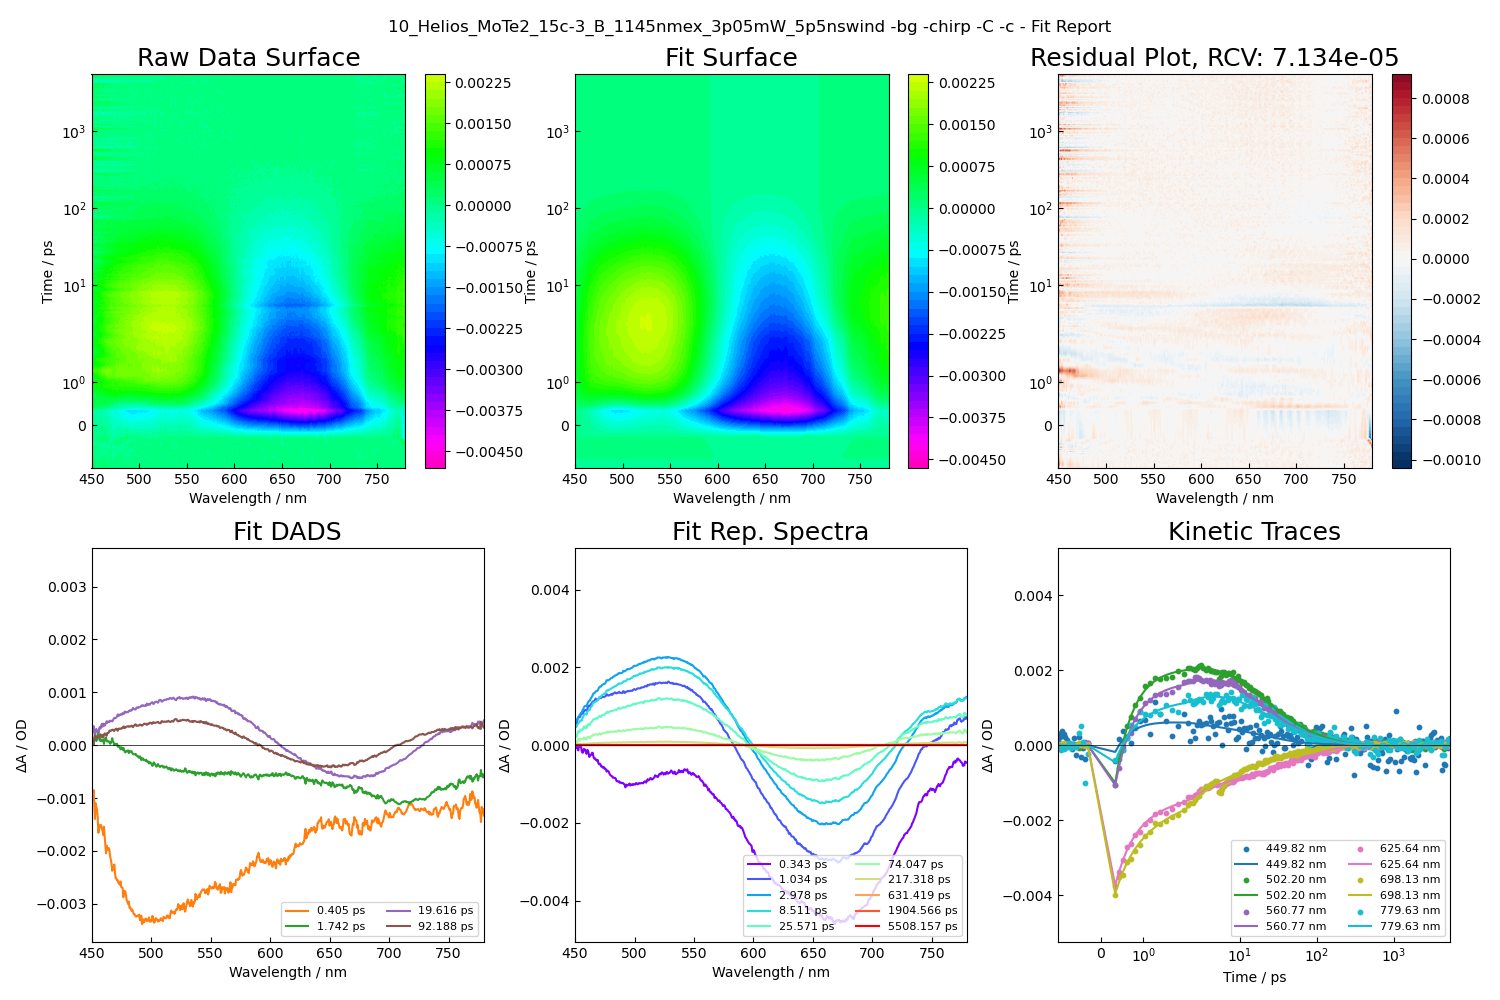

Data behind this chart, as committed beside it:
0.000000000000000000e+00, -6.263494402522596260e+00, -6.012817929540844375e+00, -5.763489316259594375e+00, -5.514160702978344375e+00, -5.263509661311658760e+00, -5.012833188329906875e+00, -4.763504575048656875e+00, -4.512828102066848146e+00, -4.263499488785598146e+00, -4.012823015803846260e+00, -3.763494402522596260e+00, -3.514165789241346260e+00, -3.263489316259594375e+00, -3.014160702978344375e+00, -2.763509661311658760e+00, -2.512833188329906875e+00, -2.263504575048656875e+00, -2.012828102066848146e+00, -1.763499488785598146e+00, -1.512823015803846260e+00, -1.263494402522596260e+00, -1.243505388850721260e+00, -1.222168515478344375e+00
4.498212890625000000e+02, 0.000000000000000000e+00, 0.000000000000000000e+00, 0.000000000000000000e+00, 0.000000000000000000e+00, 0.000000000000000000e+00, 0.000000000000000000e+00, 0.000000000000000000e+00, 0.000000000000000000e+00, 0.000000000000000000e+00, 0.000000000000000000e+00, 0.000000000000000000e+00, 0.000000000000000000e+00, 0.000000000000000000e+00, 0.000000000000000000e+00, 0.000000000000000000e+00, 0.000000000000000000e+00, 0.000000000000000000e+00, 0.000000000000000000e+00, 0.000000000000000000e+00, 0.000000000000000000e+00, 0.000000000000000000e+00, 0.000000000000000000e+00, 0.000000000000000000e+00
4.504015502929687500e+02, 0.000000000000000000e+00, 0.000000000000000000e+00, 0.000000000000000000e+00, 0.000000000000000000e+00, 0.000000000000000000e+00, 0.000000000000000000e+00, 0.000000000000000000e+00, 0.000000000000000000e+00, 0.000000000000000000e+00, 0.000000000000000000e+00, 0.000000000000000000e+00, 0.000000000000000000e+00, 0.000000000000000000e+00, 0.000000000000000000e+00, 0.000000000000000000e+00, 0.000000000000000000e+00, 0.000000000000000000e+00, 0.000000000000000000e+00, 0.000000000000000000e+00, 0.000000000000000000e+00, 0.000000000000000000e+00, 0.000000000000000000e+00, 0.000000000000000000e+00
4.509818420410156250e+02, 0.000000000000000000e+00, 0.000000000000000000e+00, 0.000000000000000000e+00, 0.000000000000000000e+00, 0.000000000000000000e+00, 0.000000000000000000e+00, 0.000000000000000000e+00, 0.000000000000000000e+00, 0.000000000000000000e+00, 0.000000000000000000e+00, 0.000000000000000000e+00, 0.000000000000000000e+00, 0.000000000000000000e+00, 0.000000000000000000e+00, 0.000000000000000000e+00, 0.000000000000000000e+00, 0.000000000000000000e+00, 0.000000000000000000e+00, 0.000000000000000000e+00, 0.000000000000000000e+00, 0.000000000000000000e+00, 0.000000000000000000e+00, 0.000000000000000000e+00
4.515621948242187500e+02, 0.000000000000000000e+00, 0.000000000000000000e+00, 0.000000000000000000e+00, 0.000000000000000000e+00, 0.000000000000000000e+00, 0.000000000000000000e+00, 0.000000000000000000e+00, 0.000000000000000000e+00, 0.000000000000000000e+00, 0.000000000000000000e+00, 0.000000000000000000e+00, 0.000000000000000000e+00, 0.000000000000000000e+00, 0.000000000000000000e+00, 0.000000000000000000e+00, 0.000000000000000000e+00, 0.000000000000000000e+00, 0.000000000000000000e+00, 0.000000000000000000e+00, 0.000000000000000000e+00, 0.000000000000000000e+00, 0.000000000000000000e+00, 0.000000000000000000e+00
4.521425476074218750e+02, 0.000000000000000000e+00, 0.000000000000000000e+00, 0.000000000000000000e+00, 0.000000000000000000e+00, 0.000000000000000000e+00, 0.000000000000000000e+00, 0.000000000000000000e+00, 0.000000000000000000e+00, 0.000000000000000000e+00, 0.000000000000000000e+00, 0.000000000000000000e+00, 0.000000000000000000e+00, 0.000000000000000000e+00, 0.000000000000000000e+00, 0.000000000000000000e+00, 0.000000000000000000e+00, 0.000000000000000000e+00, 0.000000000000000000e+00, 0.000000000000000000e+00, 0.000000000000000000e+00, 0.000000000000000000e+00, 0.000000000000000000e+00, 0.000000000000000000e+00
4.527229614257812500e+02, 0.000000000000000000e+00, 0.000000000000000000e+00, 0.000000000000000000e+00, 0.000000000000000000e+00, 0.000000000000000000e+00, 0.000000000000000000e+00, 0.000000000000000000e+00, 0.000000000000000000e+00, 0.000000000000000000e+00, 0.000000000000000000e+00, 0.000000000000000000e+00, 0.000000000000000000e+00, 0.000000000000000000e+00, 0.000000000000000000e+00, 0.000000000000000000e+00, 0.000000000000000000e+00, 0.000000000000000000e+00, 0.000000000000000000e+00, 0.000000000000000000e+00, 0.000000000000000000e+00, 0.000000000000000000e+00, 0.000000000000000000e+00, 0.000000000000000000e+00
4.533034057617187500e+02, 0.000000000000000000e+00, 0.000000000000000000e+00, 0.000000000000000000e+00, 0.000000000000000000e+00, 0.000000000000000000e+00, 0.000000000000000000e+00, 0.000000000000000000e+00, 0.000000000000000000e+00, 0.000000000000000000e+00, 0.000000000000000000e+00, 0.000000000000000000e+00, 0.000000000000000000e+00, 0.000000000000000000e+00, 0.000000000000000000e+00, 0.000000000000000000e+00, 0.000000000000000000e+00, 0.000000000000000000e+00, 0.000000000000000000e+00, 0.000000000000000000e+00, 0.000000000000000000e+00, 0.000000000000000000e+00, 0.000000000000000000e+00, 0.000000000000000000e+00
4.538838806152343750e+02, 0.000000000000000000e+00, 0.000000000000000000e+00, 0.000000000000000000e+00, 0.000000000000000000e+00, 0.000000000000000000e+00, 0.000000000000000000e+00, 0.000000000000000000e+00, 0.000000000000000000e+00, 0.000000000000000000e+00, 0.000000000000000000e+00, 0.000000000000000000e+00, 0.000000000000000000e+00, 0.000000000000000000e+00, 0.000000000000000000e+00, 0.000000000000000000e+00, 0.000000000000000000e+00, 0.000000000000000000e+00, 0.000000000000000000e+00, 0.000000000000000000e+00, 0.000000000000000000e+00, 0.000000000000000000e+00, 0.000000000000000000e+00, 0.000000000000000000e+00
4.544644165039062500e+02, 0.000000000000000000e+00, 0.000000000000000000e+00, 0.000000000000000000e+00, 0.000000000000000000e+00, 0.000000000000000000e+00, 0.000000000000000000e+00, 0.000000000000000000e+00, 0.000000000000000000e+00, 0.000000000000000000e+00, 0.000000000000000000e+00, 0.000000000000000000e+00, 0.000000000000000000e+00, 0.000000000000000000e+00, 0.000000000000000000e+00, 0.000000000000000000e+00, 0.000000000000000000e+00, 0.000000000000000000e+00, 0.000000000000000000e+00, 0.000000000000000000e+00, 0.000000000000000000e+00, 0.000000000000000000e+00, 0.000000000000000000e+00, 0.000000000000000000e+00
4.550449829101562500e+02, 0.000000000000000000e+00, 0.000000000000000000e+00, 0.000000000000000000e+00, 0.000000000000000000e+00, 0.000000000000000000e+00, 0.000000000000000000e+00, 0.000000000000000000e+00, 0.000000000000000000e+00, 0.000000000000000000e+00, 0.000000000000000000e+00, 0.000000000000000000e+00, 0.000000000000000000e+00, 0.000000000000000000e+00, 0.000000000000000000e+00, 0.000000000000000000e+00, 0.000000000000000000e+00, 0.000000000000000000e+00, 0.000000000000000000e+00, 0.000000000000000000e+00, 0.000000000000000000e+00, 0.000000000000000000e+00, 0.000000000000000000e+00, 0.000000000000000000e+00
4.556255798339843750e+02, 0.000000000000000000e+00, 0.000000000000000000e+00, 0.000000000000000000e+00, 0.000000000000000000e+00, 0.000000000000000000e+00, 0.000000000000000000e+00, 0.000000000000000000e+00, 0.000000000000000000e+00, 0.000000000000000000e+00, 0.000000000000000000e+00, 0.000000000000000000e+00, 0.000000000000000000e+00, 0.000000000000000000e+00, 0.000000000000000000e+00, 0.000000000000000000e+00, 0.000000000000000000e+00, 0.000000000000000000e+00, 0.000000000000000000e+00, 0.000000000000000000e+00, 0.000000000000000000e+00, 0.000000000000000000e+00, 0.000000000000000000e+00, 0.000000000000000000e+00
4.562062072753906250e+02, 0.000000000000000000e+00, 0.000000000000000000e+00, 0.000000000000000000e+00, 0.000000000000000000e+00, 0.000000000000000000e+00, 0.000000000000000000e+00, 0.000000000000000000e+00, 0.000000000000000000e+00, 0.000000000000000000e+00, 0.000000000000000000e+00, 0.000000000000000000e+00, 0.000000000000000000e+00, 0.000000000000000000e+00, 0.000000000000000000e+00, 0.000000000000000000e+00, 0.000000000000000000e+00, 0.000000000000000000e+00, 0.000000000000000000e+00, 0.000000000000000000e+00, 0.000000000000000000e+00, 0.000000000000000000e+00, 0.000000000000000000e+00, 0.000000000000000000e+00
4.567868957519531250e+02, 0.000000000000000000e+00, 0.000000000000000000e+00, 0.000000000000000000e+00, 0.000000000000000000e+00, 0.000000000000000000e+00, 0.000000000000000000e+00, 0.000000000000000000e+00, 0.000000000000000000e+00, 0.000000000000000000e+00, 0.000000000000000000e+00, 0.000000000000000000e+00, 0.000000000000000000e+00, 0.000000000000000000e+00, 0.000000000000000000e+00, 0.000000000000000000e+00, 0.000000000000000000e+00, 0.000000000000000000e+00, 0.000000000000000000e+00, 0.000000000000000000e+00, 0.000000000000000000e+00, 0.000000000000000000e+00, 0.000000000000000000e+00, 0.000000000000000000e+00
4.573676147460937500e+02, 0.000000000000000000e+00, 0.000000000000000000e+00, 0.000000000000000000e+00, 0.000000000000000000e+00, 0.000000000000000000e+00, 0.000000000000000000e+00, 0.000000000000000000e+00, 0.000000000000000000e+00, 0.000000000000000000e+00, 0.000000000000000000e+00, 0.000000000000000000e+00, 0.000000000000000000e+00, 0.000000000000000000e+00, 0.000000000000000000e+00, 0.000000000000000000e+00, 0.000000000000000000e+00, 0.000000000000000000e+00, 0.000000000000000000e+00, 0.000000000000000000e+00, 0.000000000000000000e+00, 0.000000000000000000e+00, 0.000000000000000000e+00, 0.000000000000000000e+00
4.579483642578125000e+02, 0.000000000000000000e+00, 0.000000000000000000e+00, 0.000000000000000000e+00, 0.000000000000000000e+00, 0.000000000000000000e+00, 0.000000000000000000e+00, 0.000000000000000000e+00, 0.000000000000000000e+00, 0.000000000000000000e+00, 0.000000000000000000e+00, 0.000000000000000000e+00, 0.000000000000000000e+00, 0.000000000000000000e+00, 0.000000000000000000e+00, 0.000000000000000000e+00, 0.000000000000000000e+00, 0.000000000000000000e+00, 0.000000000000000000e+00, 0.000000000000000000e+00, 0.000000000000000000e+00, 0.000000000000000000e+00, 0.000000000000000000e+00, 0.000000000000000000e+00
4.585291748046875000e+02, 0.000000000000000000e+00, 0.000000000000000000e+00, 0.000000000000000000e+00, 0.000000000000000000e+00, 0.000000000000000000e+00, 0.000000000000000000e+00, 0.000000000000000000e+00, 0.000000000000000000e+00, 0.000000000000000000e+00, 0.000000000000000000e+00, 0.000000000000000000e+00, 0.000000000000000000e+00, 0.000000000000000000e+00, 0.000000000000000000e+00, 0.000000000000000000e+00, 0.000000000000000000e+00, 0.000000000000000000e+00, 0.000000000000000000e+00, 0.000000000000000000e+00, 0.000000000000000000e+00, 0.000000000000000000e+00, 0.000000000000000000e+00, 0.000000000000000000e+00
4.591100158691406250e+02, 0.000000000000000000e+00, 0.000000000000000000e+00, 0.000000000000000000e+00, 0.000000000000000000e+00, 0.000000000000000000e+00, 0.000000000000000000e+00, 0.000000000000000000e+00, 0.000000000000000000e+00, 0.000000000000000000e+00, 0.000000000000000000e+00, 0.000000000000000000e+00, 0.000000000000000000e+00, 0.000000000000000000e+00, 0.000000000000000000e+00, 0.000000000000000000e+00, 0.000000000000000000e+00, 0.000000000000000000e+00, 0.000000000000000000e+00, 0.000000000000000000e+00, 0.000000000000000000e+00, 0.000000000000000000e+00, 0.000000000000000000e+00, 0.000000000000000000e+00
4.596908874511718750e+02, 0.000000000000000000e+00, 0.000000000000000000e+00, 0.000000000000000000e+00, 0.000000000000000000e+00, 0.000000000000000000e+00, 0.000000000000000000e+00, 0.000000000000000000e+00, 0.000000000000000000e+00, 0.000000000000000000e+00, 0.000000000000000000e+00, 0.000000000000000000e+00, 0.000000000000000000e+00, 0.000000000000000000e+00, 0.000000000000000000e+00, 0.000000000000000000e+00, 0.000000000000000000e+00, 0.000000000000000000e+00, 0.000000000000000000e+00, 0.000000000000000000e+00, 0.000000000000000000e+00, 0.000000000000000000e+00, 0.000000000000000000e+00, 0.000000000000000000e+00
4.602717895507812500e+02, 0.000000000000000000e+00, 0.000000000000000000e+00, 0.000000000000000000e+00, 0.000000000000000000e+00, 0.000000000000000000e+00, 0.000000000000000000e+00, 0.000000000000000000e+00, 0.000000000000000000e+00, 0.000000000000000000e+00, 0.000000000000000000e+00, 0.000000000000000000e+00, 0.000000000000000000e+00, 0.000000000000000000e+00, 0.000000000000000000e+00, 0.000000000000000000e+00, 0.000000000000000000e+00, 0.000000000000000000e+00, 0.000000000000000000e+00, 0.000000000000000000e+00, 0.000000000000000000e+00, 0.000000000000000000e+00, 0.000000000000000000e+00, 0.000000000000000000e+00
4.608527526855468750e+02, 0.000000000000000000e+00, 0.000000000000000000e+00, 0.000000000000000000e+00, 0.000000000000000000e+00, 0.000000000000000000e+00, 0.000000000000000000e+00, 0.000000000000000000e+00, 0.000000000000000000e+00, 0.000000000000000000e+00, 0.000000000000000000e+00, 0.000000000000000000e+00, 0.000000000000000000e+00, 0.000000000000000000e+00, 0.000000000000000000e+00, 0.000000000000000000e+00, 0.000000000000000000e+00, 0.000000000000000000e+00, 0.000000000000000000e+00, 0.000000000000000000e+00, 0.000000000000000000e+00, 0.000000000000000000e+00, 0.000000000000000000e+00, 0.000000000000000000e+00
4.614337463378906250e+02, 0.000000000000000000e+00, 0.000000000000000000e+00, 0.000000000000000000e+00, 0.000000000000000000e+00, 0.000000000000000000e+00, 0.000000000000000000e+00, 0.000000000000000000e+00, 0.000000000000000000e+00, 0.000000000000000000e+00, 0.000000000000000000e+00, 0.000000000000000000e+00, 0.000000000000000000e+00, 0.000000000000000000e+00, 0.000000000000000000e+00, 0.000000000000000000e+00, 0.000000000000000000e+00, 0.000000000000000000e+00, 0.000000000000000000e+00, 0.000000000000000000e+00, 0.000000000000000000e+00, 0.000000000000000000e+00, 0.000000000000000000e+00, 0.000000000000000000e+00
4.620147705078125000e+02, 0.000000000000000000e+00, 0.000000000000000000e+00, 0.000000000000000000e+00, 0.000000000000000000e+00, 0.000000000000000000e+00, 0.000000000000000000e+00, 0.000000000000000000e+00, 0.000000000000000000e+00, 0.000000000000000000e+00, 0.000000000000000000e+00, 0.000000000000000000e+00, 0.000000000000000000e+00, 0.000000000000000000e+00, 0.000000000000000000e+00, 0.000000000000000000e+00, 0.000000000000000000e+00, 0.000000000000000000e+00, 0.000000000000000000e+00, 0.000000000000000000e+00, 0.000000000000000000e+00, 0.000000000000000000e+00, 0.000000000000000000e+00, 0.000000000000000000e+00
4.625958251953125000e+02, 0.000000000000000000e+00, 0.000000000000000000e+00, 0.000000000000000000e+00, 0.000000000000000000e+00, 0.000000000000000000e+00, 0.000000000000000000e+00, 0.000000000000000000e+00, 0.000000000000000000e+00, 0.000000000000000000e+00, 0.000000000000000000e+00, 0.000000000000000000e+00, 0.000000000000000000e+00, 0.000000000000000000e+00, 0.000000000000000000e+00, 0.000000000000000000e+00, 0.000000000000000000e+00, 0.000000000000000000e+00, 0.000000000000000000e+00, 0.000000000000000000e+00, 0.000000000000000000e+00, 0.000000000000000000e+00, 0.000000000000000000e+00, 0.000000000000000000e+00
4.631769409179687500e+02, 0.000000000000000000e+00, 0.000000000000000000e+00, 0.000000000000000000e+00, 0.000000000000000000e+00, 0.000000000000000000e+00, 0.000000000000000000e+00, 0.000000000000000000e+00, 0.000000000000000000e+00, 0.000000000000000000e+00, 0.000000000000000000e+00, 0.000000000000000000e+00, 0.000000000000000000e+00, 0.000000000000000000e+00, 0.000000000000000000e+00, 0.000000000000000000e+00, 0.000000000000000000e+00, 0.000000000000000000e+00, 0.000000000000000000e+00, 0.000000000000000000e+00, 0.000000000000000000e+00, 0.000000000000000000e+00, 0.000000000000000000e+00, 0.000000000000000000e+00
4.637580871582031250e+02, 0.000000000000000000e+00, 0.000000000000000000e+00, 0.000000000000000000e+00, 0.000000000000000000e+00, 0.000000000000000000e+00, 0.000000000000000000e+00, 0.000000000000000000e+00, 0.000000000000000000e+00, 0.000000000000000000e+00, 0.000000000000000000e+00, 0.000000000000000000e+00, 0.000000000000000000e+00, 0.000000000000000000e+00, 0.000000000000000000e+00, 0.000000000000000000e+00, 0.000000000000000000e+00, 0.000000000000000000e+00, 0.000000000000000000e+00, 0.000000000000000000e+00, 0.000000000000000000e+00, 0.000000000000000000e+00, 0.000000000000000000e+00, 0.000000000000000000e+00
4.643392639160156250e+02, 0.000000000000000000e+00, 0.000000000000000000e+00, 0.000000000000000000e+00, 0.000000000000000000e+00, 0.000000000000000000e+00, 0.000000000000000000e+00, 0.000000000000000000e+00, 0.000000000000000000e+00, 0.000000000000000000e+00, 0.000000000000000000e+00, 0.000000000000000000e+00, 0.000000000000000000e+00, 0.000000000000000000e+00, 0.000000000000000000e+00, 0.000000000000000000e+00, 0.000000000000000000e+00, 0.000000000000000000e+00, 0.000000000000000000e+00, 0.000000000000000000e+00, 0.000000000000000000e+00, 0.000000000000000000e+00, 0.000000000000000000e+00, 0.000000000000000000e+00
4.649205017089843750e+02, 0.000000000000000000e+00, 0.000000000000000000e+00, 0.000000000000000000e+00, 0.000000000000000000e+00, 0.000000000000000000e+00, 0.000000000000000000e+00, 0.000000000000000000e+00, 0.000000000000000000e+00, 0.000000000000000000e+00, 0.000000000000000000e+00, 0.000000000000000000e+00, 0.000000000000000000e+00, 0.000000000000000000e+00, 0.000000000000000000e+00, 0.000000000000000000e+00, 0.000000000000000000e+00, 0.000000000000000000e+00, 0.000000000000000000e+00, 0.000000000000000000e+00, 0.000000000000000000e+00, 0.000000000000000000e+00, 0.000000000000000000e+00, 0.000000000000000000e+00
4.655017395019531250e+02, 0.000000000000000000e+00, 0.000000000000000000e+00, 0.000000000000000000e+00, 0.000000000000000000e+00, 0.000000000000000000e+00, 0.000000000000000000e+00, 0.000000000000000000e+00, 0.000000000000000000e+00, 0.000000000000000000e+00, 0.000000000000000000e+00, 0.000000000000000000e+00, 0.000000000000000000e+00, 0.000000000000000000e+00, 0.000000000000000000e+00, 0.000000000000000000e+00, 0.000000000000000000e+00, 0.000000000000000000e+00, 0.000000000000000000e+00, 0.000000000000000000e+00, 0.000000000000000000e+00, 0.000000000000000000e+00, 0.000000000000000000e+00, 0.000000000000000000e+00
4.660830688476562500e+02, 0.000000000000000000e+00, 0.000000000000000000e+00, 0.000000000000000000e+00, 0.000000000000000000e+00, 0.000000000000000000e+00, 0.000000000000000000e+00, 0.000000000000000000e+00, 0.000000000000000000e+00, 0.000000000000000000e+00, 0.000000000000000000e+00, 0.000000000000000000e+00, 0.000000000000000000e+00, 0.000000000000000000e+00, 0.000000000000000000e+00, 0.000000000000000000e+00, 0.000000000000000000e+00, 0.000000000000000000e+00, 0.000000000000000000e+00, 0.000000000000000000e+00, 0.000000000000000000e+00, 0.000000000000000000e+00, 0.000000000000000000e+00, 0.000000000000000000e+00
4.666643981933593750e+02, 0.000000000000000000e+00, 0.000000000000000000e+00, 0.000000000000000000e+00, 0.000000000000000000e+00, 0.000000000000000000e+00, 0.000000000000000000e+00, 0.000000000000000000e+00, 0.000000000000000000e+00, 0.000000000000000000e+00, 0.000000000000000000e+00, 0.000000000000000000e+00, 0.000000000000000000e+00, 0.000000000000000000e+00, 0.000000000000000000e+00, 0.000000000000000000e+00, 0.000000000000000000e+00, 0.000000000000000000e+00, 0.000000000000000000e+00, 0.000000000000000000e+00, 0.000000000000000000e+00, 0.000000000000000000e+00, 0.000000000000000000e+00, 0.000000000000000000e+00
4.672457580566406250e+02, 0.000000000000000000e+00, 0.000000000000000000e+00, 0.000000000000000000e+00, 0.000000000000000000e+00, 0.000000000000000000e+00, 0.000000000000000000e+00, 0.000000000000000000e+00, 0.000000000000000000e+00, 0.000000000000000000e+00, 0.000000000000000000e+00, 0.000000000000000000e+00, 0.000000000000000000e+00, 0.000000000000000000e+00, 0.000000000000000000e+00, 0.000000000000000000e+00, 0.000000000000000000e+00, 0.000000000000000000e+00, 0.000000000000000000e+00, 0.000000000000000000e+00, 0.000000000000000000e+00, 0.000000000000000000e+00, 0.000000000000000000e+00, 0.000000000000000000e+00
4.678271789550781250e+02, 0.000000000000000000e+00, 0.000000000000000000e+00, 0.000000000000000000e+00, 0.000000000000000000e+00, 0.000000000000000000e+00, 0.000000000000000000e+00, 0.000000000000000000e+00, 0.000000000000000000e+00, 0.000000000000000000e+00, 0.000000000000000000e+00, 0.000000000000000000e+00, 0.000000000000000000e+00, 0.000000000000000000e+00, 0.000000000000000000e+00, 0.000000000000000000e+00, 0.000000000000000000e+00, 0.000000000000000000e+00, 0.000000000000000000e+00, 0.000000000000000000e+00, 0.000000000000000000e+00, 0.000000000000000000e+00, 0.000000000000000000e+00, 0.000000000000000000e+00
4.684086303710937500e+02, 0.000000000000000000e+00, 0.000000000000000000e+00, 0.000000000000000000e+00, 0.000000000000000000e+00, 0.000000000000000000e+00, 0.000000000000000000e+00, 0.000000000000000000e+00, 0.000000000000000000e+00, 0.000000000000000000e+00, 0.000000000000000000e+00, 0.000000000000000000e+00, 0.000000000000000000e+00, 0.000000000000000000e+00, 0.000000000000000000e+00, 0.000000000000000000e+00, 0.000000000000000000e+00, 0.000000000000000000e+00, 0.000000000000000000e+00, 0.000000000000000000e+00, 0.000000000000000000e+00, 0.000000000000000000e+00, 0.000000000000000000e+00, 0.000000000000000000e+00
4.689901428222656250e+02, 0.000000000000000000e+00, 0.000000000000000000e+00, 0.000000000000000000e+00, 0.000000000000000000e+00, 0.000000000000000000e+00, 0.000000000000000000e+00, 0.000000000000000000e+00, 0.000000000000000000e+00, 0.000000000000000000e+00, 0.000000000000000000e+00, 0.000000000000000000e+00, 0.000000000000000000e+00, 0.000000000000000000e+00, 0.000000000000000000e+00, 0.000000000000000000e+00, 0.000000000000000000e+00, 0.000000000000000000e+00, 0.000000000000000000e+00, 0.000000000000000000e+00, 0.000000000000000000e+00, 0.000000000000000000e+00, 0.000000000000000000e+00, 0.000000000000000000e+00
4.695716857910156250e+02, 0.000000000000000000e+00, 0.000000000000000000e+00, 0.000000000000000000e+00, 0.000000000000000000e+00, 0.000000000000000000e+00, 0.000000000000000000e+00, 0.000000000000000000e+00, 0.000000000000000000e+00, 0.000000000000000000e+00, 0.000000000000000000e+00, 0.000000000000000000e+00, 0.000000000000000000e+00, 0.000000000000000000e+00, 0.000000000000000000e+00, 0.000000000000000000e+00, 0.000000000000000000e+00, 0.000000000000000000e+00, 0.000000000000000000e+00, 0.000000000000000000e+00, 0.000000000000000000e+00, 0.000000000000000000e+00, 0.000000000000000000e+00, 0.000000000000000000e+00
4.701532287597656250e+02, 0.000000000000000000e+00, 0.000000000000000000e+00, 0.000000000000000000e+00, 0.000000000000000000e+00, 0.000000000000000000e+00, 0.000000000000000000e+00, 0.000000000000000000e+00, 0.000000000000000000e+00, 0.000000000000000000e+00, 0.000000000000000000e+00, 0.000000000000000000e+00, 0.000000000000000000e+00, 0.000000000000000000e+00, 0.000000000000000000e+00, 0.000000000000000000e+00, 0.000000000000000000e+00, 0.000000000000000000e+00, 0.000000000000000000e+00, 0.000000000000000000e+00, 0.000000000000000000e+00, 0.000000000000000000e+00, 0.000000000000000000e+00, 0.000000000000000000e+00
4.707348632812500000e+02, 0.000000000000000000e+00, 0.000000000000000000e+00, 0.000000000000000000e+00, 0.000000000000000000e+00, 0.000000000000000000e+00, 0.000000000000000000e+00, 0.000000000000000000e+00, 0.000000000000000000e+00, 0.000000000000000000e+00, 0.000000000000000000e+00, 0.000000000000000000e+00, 0.000000000000000000e+00, 0.000000000000000000e+00, 0.000000000000000000e+00, 0.000000000000000000e+00, 0.000000000000000000e+00, 0.000000000000000000e+00, 0.000000000000000000e+00, 0.000000000000000000e+00, 0.000000000000000000e+00, 0.000000000000000000e+00, 0.000000000000000000e+00, 0.000000000000000000e+00
4.713164978027343750e+02, 0.000000000000000000e+00, 0.000000000000000000e+00, 0.000000000000000000e+00, 0.000000000000000000e+00, 0.000000000000000000e+00, 0.000000000000000000e+00, 0.000000000000000000e+00, 0.000000000000000000e+00, 0.000000000000000000e+00, 0.000000000000000000e+00, 0.000000000000000000e+00, 0.000000000000000000e+00, 0.000000000000000000e+00, 0.000000000000000000e+00, 0.000000000000000000e+00, 0.000000000000000000e+00, 0.000000000000000000e+00, 0.000000000000000000e+00, 0.000000000000000000e+00, 0.000000000000000000e+00, 0.000000000000000000e+00, 0.000000000000000000e+00, 0.000000000000000000e+00
4.718981933593750000e+02, 0.000000000000000000e+00, 0.000000000000000000e+00, 0.000000000000000000e+00, 0.000000000000000000e+00, 0.000000000000000000e+00, 0.000000000000000000e+00, 0.000000000000000000e+00, 0.000000000000000000e+00, 0.000000000000000000e+00, 0.000000000000000000e+00, 0.000000000000000000e+00, 0.000000000000000000e+00, 0.000000000000000000e+00, 0.000000000000000000e+00, 0.000000000000000000e+00, 0.000000000000000000e+00, 0.000000000000000000e+00, 0.000000000000000000e+00, 0.000000000000000000e+00, 0.000000000000000000e+00, 0.000000000000000000e+00, 0.000000000000000000e+00, 0.000000000000000000e+00
4.724799194335937500e+02, 0.000000000000000000e+00, 0.000000000000000000e+00, 0.000000000000000000e+00, 0.000000000000000000e+00, 0.000000000000000000e+00, 0.000000000000000000e+00, 0.000000000000000000e+00, 0.000000000000000000e+00, 0.000000000000000000e+00, 0.000000000000000000e+00, 0.000000000000000000e+00, 0.000000000000000000e+00, 0.000000000000000000e+00, 0.000000000000000000e+00, 0.000000000000000000e+00, 0.000000000000000000e+00, 0.000000000000000000e+00, 0.000000000000000000e+00, 0.000000000000000000e+00, 0.000000000000000000e+00, 0.000000000000000000e+00, 0.000000000000000000e+00, 0.000000000000000000e+00
4.730616760253906250e+02, 0.000000000000000000e+00, 0.000000000000000000e+00, 0.000000000000000000e+00, 0.000000000000000000e+00, 0.000000000000000000e+00, 0.000000000000000000e+00, 0.000000000000000000e+00, 0.000000000000000000e+00, 0.000000000000000000e+00, 0.000000000000000000e+00, 0.000000000000000000e+00, 0.000000000000000000e+00, 0.000000000000000000e+00, 0.000000000000000000e+00, 0.000000000000000000e+00, 0.000000000000000000e+00, 0.000000000000000000e+00, 0.000000000000000000e+00, 0.000000000000000000e+00, 0.000000000000000000e+00, 0.000000000000000000e+00, 0.000000000000000000e+00, 0.000000000000000000e+00
4.736434936523437500e+02, 0.000000000000000000e+00, 0.000000000000000000e+00, 0.000000000000000000e+00, 0.000000000000000000e+00, 0.000000000000000000e+00, 0.000000000000000000e+00, 0.000000000000000000e+00, 0.000000000000000000e+00, 0.000000000000000000e+00, 0.000000000000000000e+00, 0.000000000000000000e+00, 0.000000000000000000e+00, 0.000000000000000000e+00, 0.000000000000000000e+00, 0.000000000000000000e+00, 0.000000000000000000e+00, 0.000000000000000000e+00, 0.000000000000000000e+00, 0.000000000000000000e+00, 0.000000000000000000e+00, 0.000000000000000000e+00, 0.000000000000000000e+00, 0.000000000000000000e+00
4.742253417968750000e+02, 0.000000000000000000e+00, 0.000000000000000000e+00, 0.000000000000000000e+00, 0.000000000000000000e+00, 0.000000000000000000e+00, 0.000000000000000000e+00, 0.000000000000000000e+00, 0.000000000000000000e+00, 0.000000000000000000e+00, 0.000000000000000000e+00, 0.000000000000000000e+00, 0.000000000000000000e+00, 0.000000000000000000e+00, 0.000000000000000000e+00, 0.000000000000000000e+00, 0.000000000000000000e+00, 0.000000000000000000e+00, 0.000000000000000000e+00, 0.000000000000000000e+00, 0.000000000000000000e+00, 0.000000000000000000e+00, 0.000000000000000000e+00, 0.000000000000000000e+00
4.748072204589843750e+02, 0.000000000000000000e+00, 0.000000000000000000e+00, 0.000000000000000000e+00, 0.000000000000000000e+00, 0.000000000000000000e+00, 0.000000000000000000e+00, 0.000000000000000000e+00, 0.000000000000000000e+00, 0.000000000000000000e+00, 0.000000000000000000e+00, 0.000000000000000000e+00, 0.000000000000000000e+00, 0.000000000000000000e+00, 0.000000000000000000e+00, 0.000000000000000000e+00, 0.000000000000000000e+00, 0.000000000000000000e+00, 0.000000000000000000e+00, 0.000000000000000000e+00, 0.000000000000000000e+00, 0.000000000000000000e+00, 0.000000000000000000e+00, 0.000000000000000000e+00
4.753891296386718750e+02, 0.000000000000000000e+00, 0.000000000000000000e+00, 0.000000000000000000e+00, 0.000000000000000000e+00, 0.000000000000000000e+00, 0.000000000000000000e+00, 0.000000000000000000e+00, 0.000000000000000000e+00, 0.000000000000000000e+00, 0.000000000000000000e+00, 0.000000000000000000e+00, 0.000000000000000000e+00, 0.000000000000000000e+00, 0.000000000000000000e+00, 0.000000000000000000e+00, 0.000000000000000000e+00, 0.000000000000000000e+00, 0.000000000000000000e+00, 0.000000000000000000e+00, 0.000000000000000000e+00, 0.000000000000000000e+00, 0.000000000000000000e+00, 0.000000000000000000e+00
4.759710998535156250e+02, 0.000000000000000000e+00, 0.000000000000000000e+00, 0.000000000000000000e+00, 0.000000000000000000e+00, 0.000000000000000000e+00, 0.000000000000000000e+00, 0.000000000000000000e+00, 0.000000000000000000e+00, 0.000000000000000000e+00, 0.000000000000000000e+00, 0.000000000000000000e+00, 0.000000000000000000e+00, 0.000000000000000000e+00, 0.000000000000000000e+00, 0.000000000000000000e+00, 0.000000000000000000e+00, 0.000000000000000000e+00, 0.000000000000000000e+00, 0.000000000000000000e+00, 0.000000000000000000e+00, 0.000000000000000000e+00, 0.000000000000000000e+00, 0.000000000000000000e+00
4.765531005859375000e+02, 0.000000000000000000e+00, 0.000000000000000000e+00, 0.000000000000000000e+00, 0.000000000000000000e+00, 0.000000000000000000e+00, 0.000000000000000000e+00, 0.000000000000000000e+00, 0.000000000000000000e+00, 0.000000000000000000e+00, 0.000000000000000000e+00, 0.000000000000000000e+00, 0.000000000000000000e+00, 0.000000000000000000e+00, 0.000000000000000000e+00, 0.000000000000000000e+00, 0.000000000000000000e+00, 0.000000000000000000e+00, 0.000000000000000000e+00, 0.000000000000000000e+00, 0.000000000000000000e+00, 0.000000000000000000e+00, 0.000000000000000000e+00, 0.000000000000000000e+00
4.771351318359375000e+02, 0.000000000000000000e+00, 0.000000000000000000e+00, 0.000000000000000000e+00, 0.000000000000000000e+00, 0.000000000000000000e+00, 0.000000000000000000e+00, 0.000000000000000000e+00, 0.000000000000000000e+00, 0.000000000000000000e+00, 0.000000000000000000e+00, 0.000000000000000000e+00, 0.000000000000000000e+00, 0.000000000000000000e+00, 0.000000000000000000e+00, 0.000000000000000000e+00, 0.000000000000000000e+00, 0.000000000000000000e+00, 0.000000000000000000e+00, 0.000000000000000000e+00, 0.000000000000000000e+00, 0.000000000000000000e+00, 0.000000000000000000e+00, 0.000000000000000000e+00
4.777171936035156250e+02, 0.000000000000000000e+00, 0.000000000000000000e+00, 0.000000000000000000e+00, 0.000000000000000000e+00, 0.000000000000000000e+00, 0.000000000000000000e+00, 0.000000000000000000e+00, 0.000000000000000000e+00, 0.000000000000000000e+00, 0.000000000000000000e+00, 0.000000000000000000e+00, 0.000000000000000000e+00, 0.000000000000000000e+00, 0.000000000000000000e+00, 0.000000000000000000e+00, 0.000000000000000000e+00, 0.000000000000000000e+00, 0.000000000000000000e+00, 0.000000000000000000e+00, 0.000000000000000000e+00, 0.000000000000000000e+00, 0.000000000000000000e+00, 0.000000000000000000e+00
4.782993164062500000e+02, 0.000000000000000000e+00, 0.000000000000000000e+00, 0.000000000000000000e+00, 0.000000000000000000e+00, 0.000000000000000000e+00, 0.000000000000000000e+00, 0.000000000000000000e+00, 0.000000000000000000e+00, 0.000000000000000000e+00, 0.000000000000000000e+00, 0.000000000000000000e+00, 0.000000000000000000e+00, 0.000000000000000000e+00, 0.000000000000000000e+00, 0.000000000000000000e+00, 0.000000000000000000e+00, 0.000000000000000000e+00, 0.000000000000000000e+00, 0.000000000000000000e+00, 0.000000000000000000e+00, 0.000000000000000000e+00, 0.000000000000000000e+00, 0.000000000000000000e+00
4.788814697265625000e+02, 0.000000000000000000e+00, 0.000000000000000000e+00, 0.000000000000000000e+00, 0.000000000000000000e+00, 0.000000000000000000e+00, 0.000000000000000000e+00, 0.000000000000000000e+00, 0.000000000000000000e+00, 0.000000000000000000e+00, 0.000000000000000000e+00, 0.000000000000000000e+00, 0.000000000000000000e+00, 0.000000000000000000e+00, 0.000000000000000000e+00, 0.000000000000000000e+00, 0.000000000000000000e+00, 0.000000000000000000e+00, 0.000000000000000000e+00, 0.000000000000000000e+00, 0.000000000000000000e+00, 0.000000000000000000e+00, 0.000000000000000000e+00, 0.000000000000000000e+00
4.794636840820312500e+02, 0.000000000000000000e+00, 0.000000000000000000e+00, 0.000000000000000000e+00, 0.000000000000000000e+00, 0.000000000000000000e+00, 0.000000000000000000e+00, 0.000000000000000000e+00, 0.000000000000000000e+00, 0.000000000000000000e+00, 0.000000000000000000e+00, 0.000000000000000000e+00, 0.000000000000000000e+00, 0.000000000000000000e+00, 0.000000000000000000e+00, 0.000000000000000000e+00, 0.000000000000000000e+00, 0.000000000000000000e+00, 0.000000000000000000e+00, 0.000000000000000000e+00, 0.000000000000000000e+00, 0.000000000000000000e+00, 0.000000000000000000e+00, 0.000000000000000000e+00
4.800458984375000000e+02, 0.000000000000000000e+00, 0.000000000000000000e+00, 0.000000000000000000e+00, 0.000000000000000000e+00, 0.000000000000000000e+00, 0.000000000000000000e+00, 0.000000000000000000e+00, 0.000000000000000000e+00, 0.000000000000000000e+00, 0.000000000000000000e+00, 0.000000000000000000e+00, 0.000000000000000000e+00, 0.000000000000000000e+00, 0.000000000000000000e+00, 0.000000000000000000e+00, 0.000000000000000000e+00, 0.000000000000000000e+00, 0.000000000000000000e+00, 0.000000000000000000e+00, 0.000000000000000000e+00, 0.000000000000000000e+00, 0.000000000000000000e+00, 0.000000000000000000e+00
4.806281738281250000e+02, 0.000000000000000000e+00, 0.000000000000000000e+00, 0.000000000000000000e+00, 0.000000000000000000e+00, 0.000000000000000000e+00, 0.000000000000000000e+00, 0.000000000000000000e+00, 0.000000000000000000e+00, 0.000000000000000000e+00, 0.000000000000000000e+00, 0.000000000000000000e+00, 0.000000000000000000e+00, 0.000000000000000000e+00, 0.000000000000000000e+00, 0.000000000000000000e+00, 0.000000000000000000e+00, 0.000000000000000000e+00, 0.000000000000000000e+00, 0.000000000000000000e+00, 0.000000000000000000e+00, 0.000000000000000000e+00, 0.000000000000000000e+00, 0.000000000000000000e+00
4.812104797363281250e+02, 0.000000000000000000e+00, 0.000000000000000000e+00, 0.000000000000000000e+00, 0.000000000000000000e+00, 0.000000000000000000e+00, 0.000000000000000000e+00, 0.000000000000000000e+00, 0.000000000000000000e+00, 0.000000000000000000e+00, 0.000000000000000000e+00, 0.000000000000000000e+00, 0.000000000000000000e+00, 0.000000000000000000e+00, 0.000000000000000000e+00, 0.000000000000000000e+00, 0.000000000000000000e+00, 0.000000000000000000e+00, 0.000000000000000000e+00, 0.000000000000000000e+00, 0.000000000000000000e+00, 0.000000000000000000e+00, 0.000000000000000000e+00, 0.000000000000000000e+00
4.817928161621093750e+02, 0.000000000000000000e+00, 0.000000000000000000e+00, 0.000000000000000000e+00, 0.000000000000000000e+00, 0.000000000000000000e+00, 0.000000000000000000e+00, 0.000000000000000000e+00, 0.000000000000000000e+00, 0.000000000000000000e+00, 0.000000000000000000e+00, 0.000000000000000000e+00, 0.000000000000000000e+00, 0.000000000000000000e+00, 0.000000000000000000e+00, 0.000000000000000000e+00, 0.000000000000000000e+00, 0.000000000000000000e+00, 0.000000000000000000e+00, 0.000000000000000000e+00, 0.000000000000000000e+00, 0.000000000000000000e+00, 0.000000000000000000e+00, 0.000000000000000000e+00
4.823752136230468750e+02, 0.000000000000000000e+00, 0.000000000000000000e+00, 0.000000000000000000e+00, 0.000000000000000000e+00, 0.000000000000000000e+00, 0.000000000000000000e+00, 0.000000000000000000e+00, 0.000000000000000000e+00, 0.000000000000000000e+00, 0.000000000000000000e+00, 0.000000000000000000e+00, 0.000000000000000000e+00, 0.000000000000000000e+00, 0.000000000000000000e+00, 0.000000000000000000e+00, 0.000000000000000000e+00, 0.000000000000000000e+00, 0.000000000000000000e+00, 0.000000000000000000e+00, 0.000000000000000000e+00, 0.000000000000000000e+00, 0.000000000000000000e+00, 0.000000000000000000e+00
4.829576416015625000e+02, 0.000000000000000000e+00, 0.000000000000000000e+00, 0.000000000000000000e+00, 0.000000000000000000e+00, 0.000000000000000000e+00, 0.000000000000000000e+00, 0.000000000000000000e+00, 0.000000000000000000e+00, 0.000000000000000000e+00, 0.000000000000000000e+00, 0.000000000000000000e+00, 0.000000000000000000e+00, 0.000000000000000000e+00, 0.000000000000000000e+00, 0.000000000000000000e+00, 0.000000000000000000e+00, 0.000000000000000000e+00, 0.000000000000000000e+00, 0.000000000000000000e+00, 0.000000000000000000e+00, 0.000000000000000000e+00, 0.000000000000000000e+00, 0.000000000000000000e+00
4.835401000976562500e+02, 0.000000000000000000e+00, 0.000000000000000000e+00, 0.000000000000000000e+00, 0.000000000000000000e+00, 0.000000000000000000e+00, 0.000000000000000000e+00, 0.000000000000000000e+00, 0.000000000000000000e+00, 0.000000000000000000e+00, 0.000000000000000000e+00, 0.000000000000000000e+00, 0.000000000000000000e+00, 0.000000000000000000e+00, 0.000000000000000000e+00, 0.000000000000000000e+00, 0.000000000000000000e+00, 0.000000000000000000e+00, 0.000000000000000000e+00, 0.000000000000000000e+00, 0.000000000000000000e+00, 0.000000000000000000e+00, 0.000000000000000000e+00, 0.000000000000000000e+00
4.841226196289062500e+02, 0.000000000000000000e+00, 0.000000000000000000e+00, 0.000000000000000000e+00, 0.000000000000000000e+00, 0.000000000000000000e+00, 0.000000000000000000e+00, 0.000000000000000000e+00, 0.000000000000000000e+00, 0.000000000000000000e+00, 0.000000000000000000e+00, 0.000000000000000000e+00, 0.000000000000000000e+00, 0.000000000000000000e+00, 0.000000000000000000e+00, 0.000000000000000000e+00, 0.000000000000000000e+00, 0.000000000000000000e+00, 0.000000000000000000e+00, 0.000000000000000000e+00, 0.000000000000000000e+00, 0.000000000000000000e+00, 0.000000000000000000e+00, 0.000000000000000000e+00
... 499 more rows
